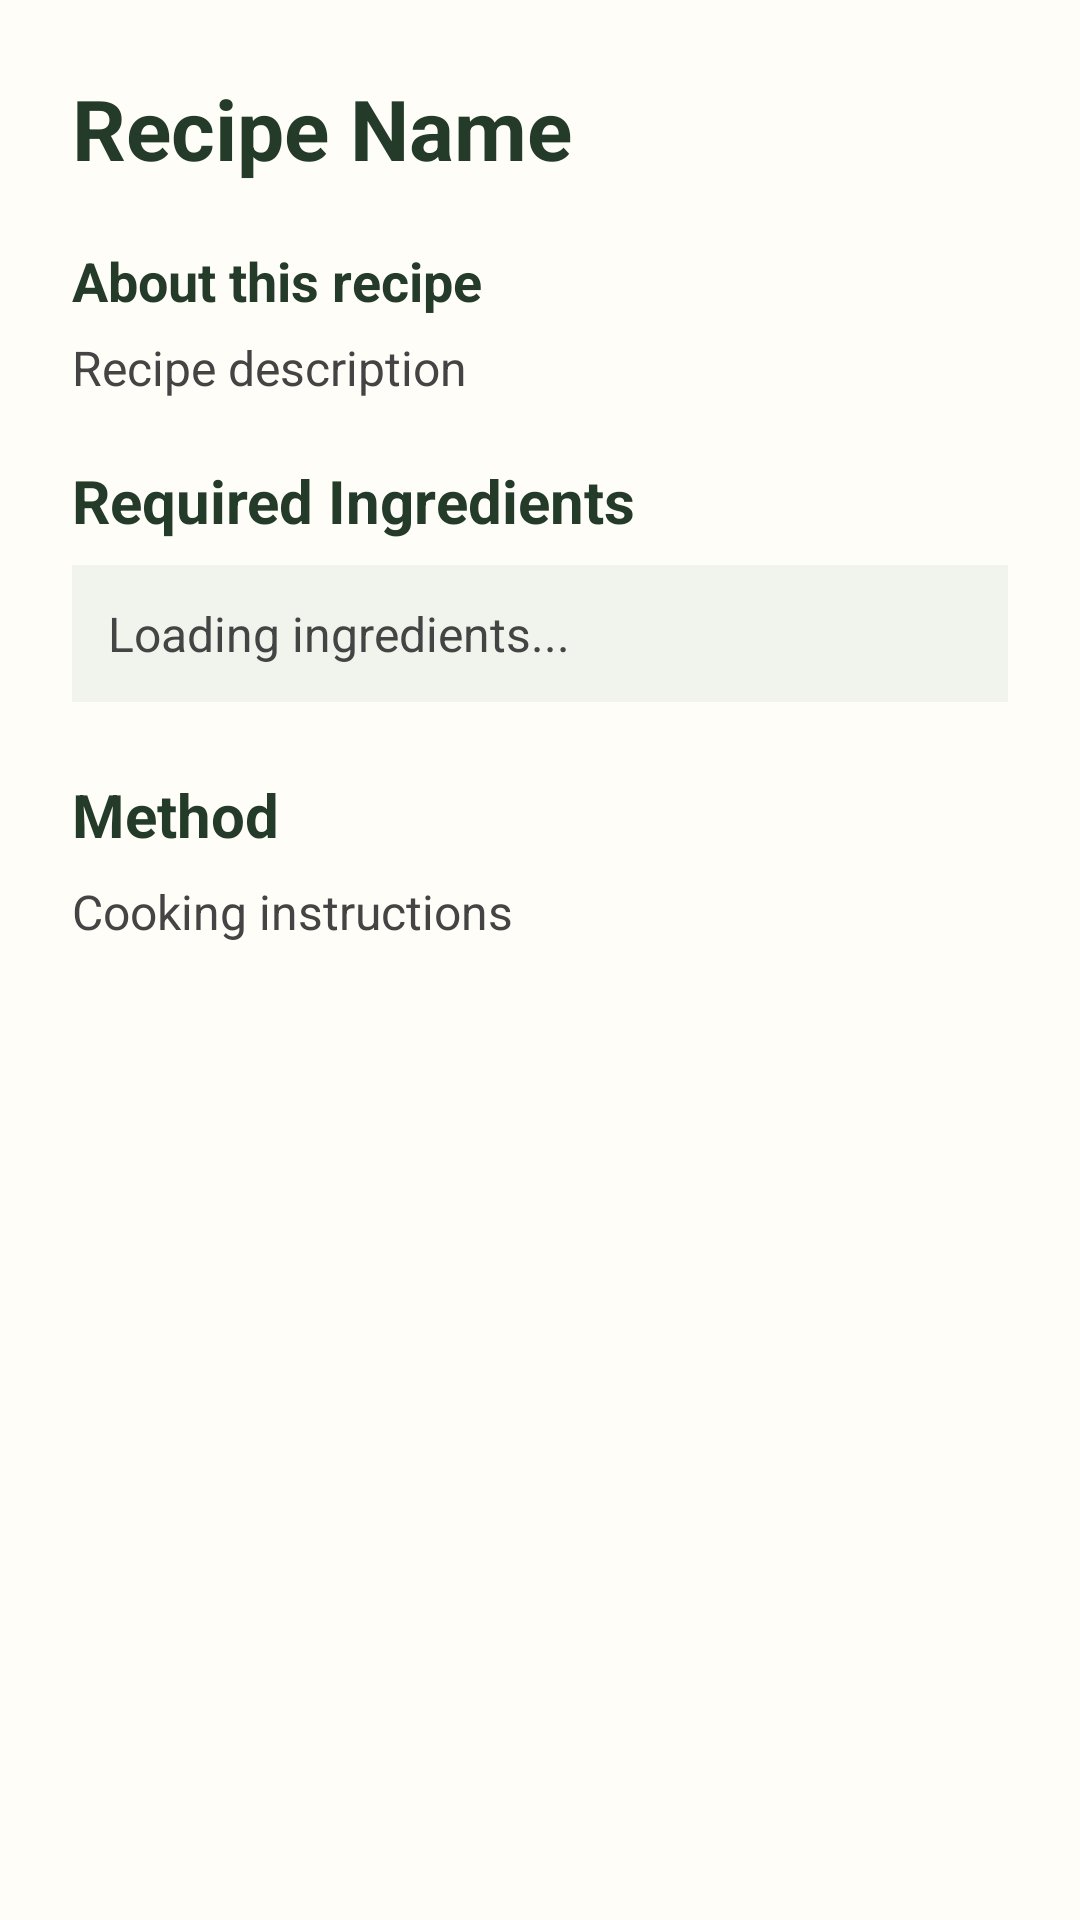

Produce the Android XML layout that renders to this screen, including the resource entries it uses.
<!-- AndroidManifest.xml: application theme Theme.SmartPantryMnager -->
<!-- res/layout/activity_recipe_detail.xml -->
<?xml version="1.0" encoding="utf-8"?>
<ScrollView
    xmlns:android="http://schemas.android.com/apk/res/android"
    android:layout_width="match_parent"
    android:layout_height="match_parent"
    android:fillViewport="true"
    android:background="#FFFDF8">

    <LinearLayout
        android:layout_width="match_parent"
        android:layout_height="wrap_content"
        android:orientation="vertical"
        android:padding="24dp">

        <TextView
            android:id="@+id/txtRecipeName"
            android:layout_width="match_parent"
            android:layout_height="wrap_content"
            android:text="Recipe Name"
            android:textColor="#243B2A"
            android:textSize="28sp"
            android:textStyle="bold"
            android:layout_marginBottom="12dp" />

        <TextView
            android:layout_width="match_parent"
            android:layout_height="wrap_content"
            android:text="About this recipe"
            android:textColor="#243B2A"
            android:textSize="18sp"
            android:textStyle="bold"
            android:layout_marginTop="8dp"
            android:layout_marginBottom="6dp" />

        <TextView
            android:id="@+id/txtRecipeDescription"
            android:layout_width="match_parent"
            android:layout_height="wrap_content"
            android:text="Recipe description"
            android:textColor="#444444"
            android:textSize="16sp"
            android:lineSpacingExtra="4dp"
            android:layout_marginBottom="20dp" />

        <TextView
            android:layout_width="match_parent"
            android:layout_height="wrap_content"
            android:text="Required Ingredients"
            android:textColor="#243B2A"
            android:textSize="20sp"
            android:textStyle="bold"
            android:layout_marginBottom="8dp" />

        <TextView
            android:id="@+id/txtRecipeIngredients"
            android:layout_width="match_parent"
            android:layout_height="wrap_content"
            android:text="Loading ingredients..."
            android:textColor="#444444"
            android:textSize="16sp"
            android:lineSpacingExtra="8dp"
            android:padding="12dp"
            android:background="#F0F4EC"
            android:layout_marginBottom="24dp" />

        <TextView
            android:layout_width="match_parent"
            android:layout_height="wrap_content"
            android:text="Method"
            android:textColor="#243B2A"
            android:textSize="20sp"
            android:textStyle="bold"
            android:layout_marginBottom="8dp" />

        <TextView
            android:id="@+id/txtRecipeInstructions"
            android:layout_width="match_parent"
            android:layout_height="wrap_content"
            android:text="Cooking instructions"
            android:textColor="#444444"
            android:textSize="16sp"
            android:lineSpacingExtra="8dp"
            android:paddingBottom="24dp" />

    </LinearLayout>

</ScrollView>
<!-- resources referenced by this layout -->
<resources>
  <style name="Theme.SmartPantryMnager" parent="Base.Theme.SmartPantryMnager" />
  <style name="Base.Theme.SmartPantryMnager" parent="Theme.Material3.DayNight.NoActionBar">
          
          
      </style>
</resources>
